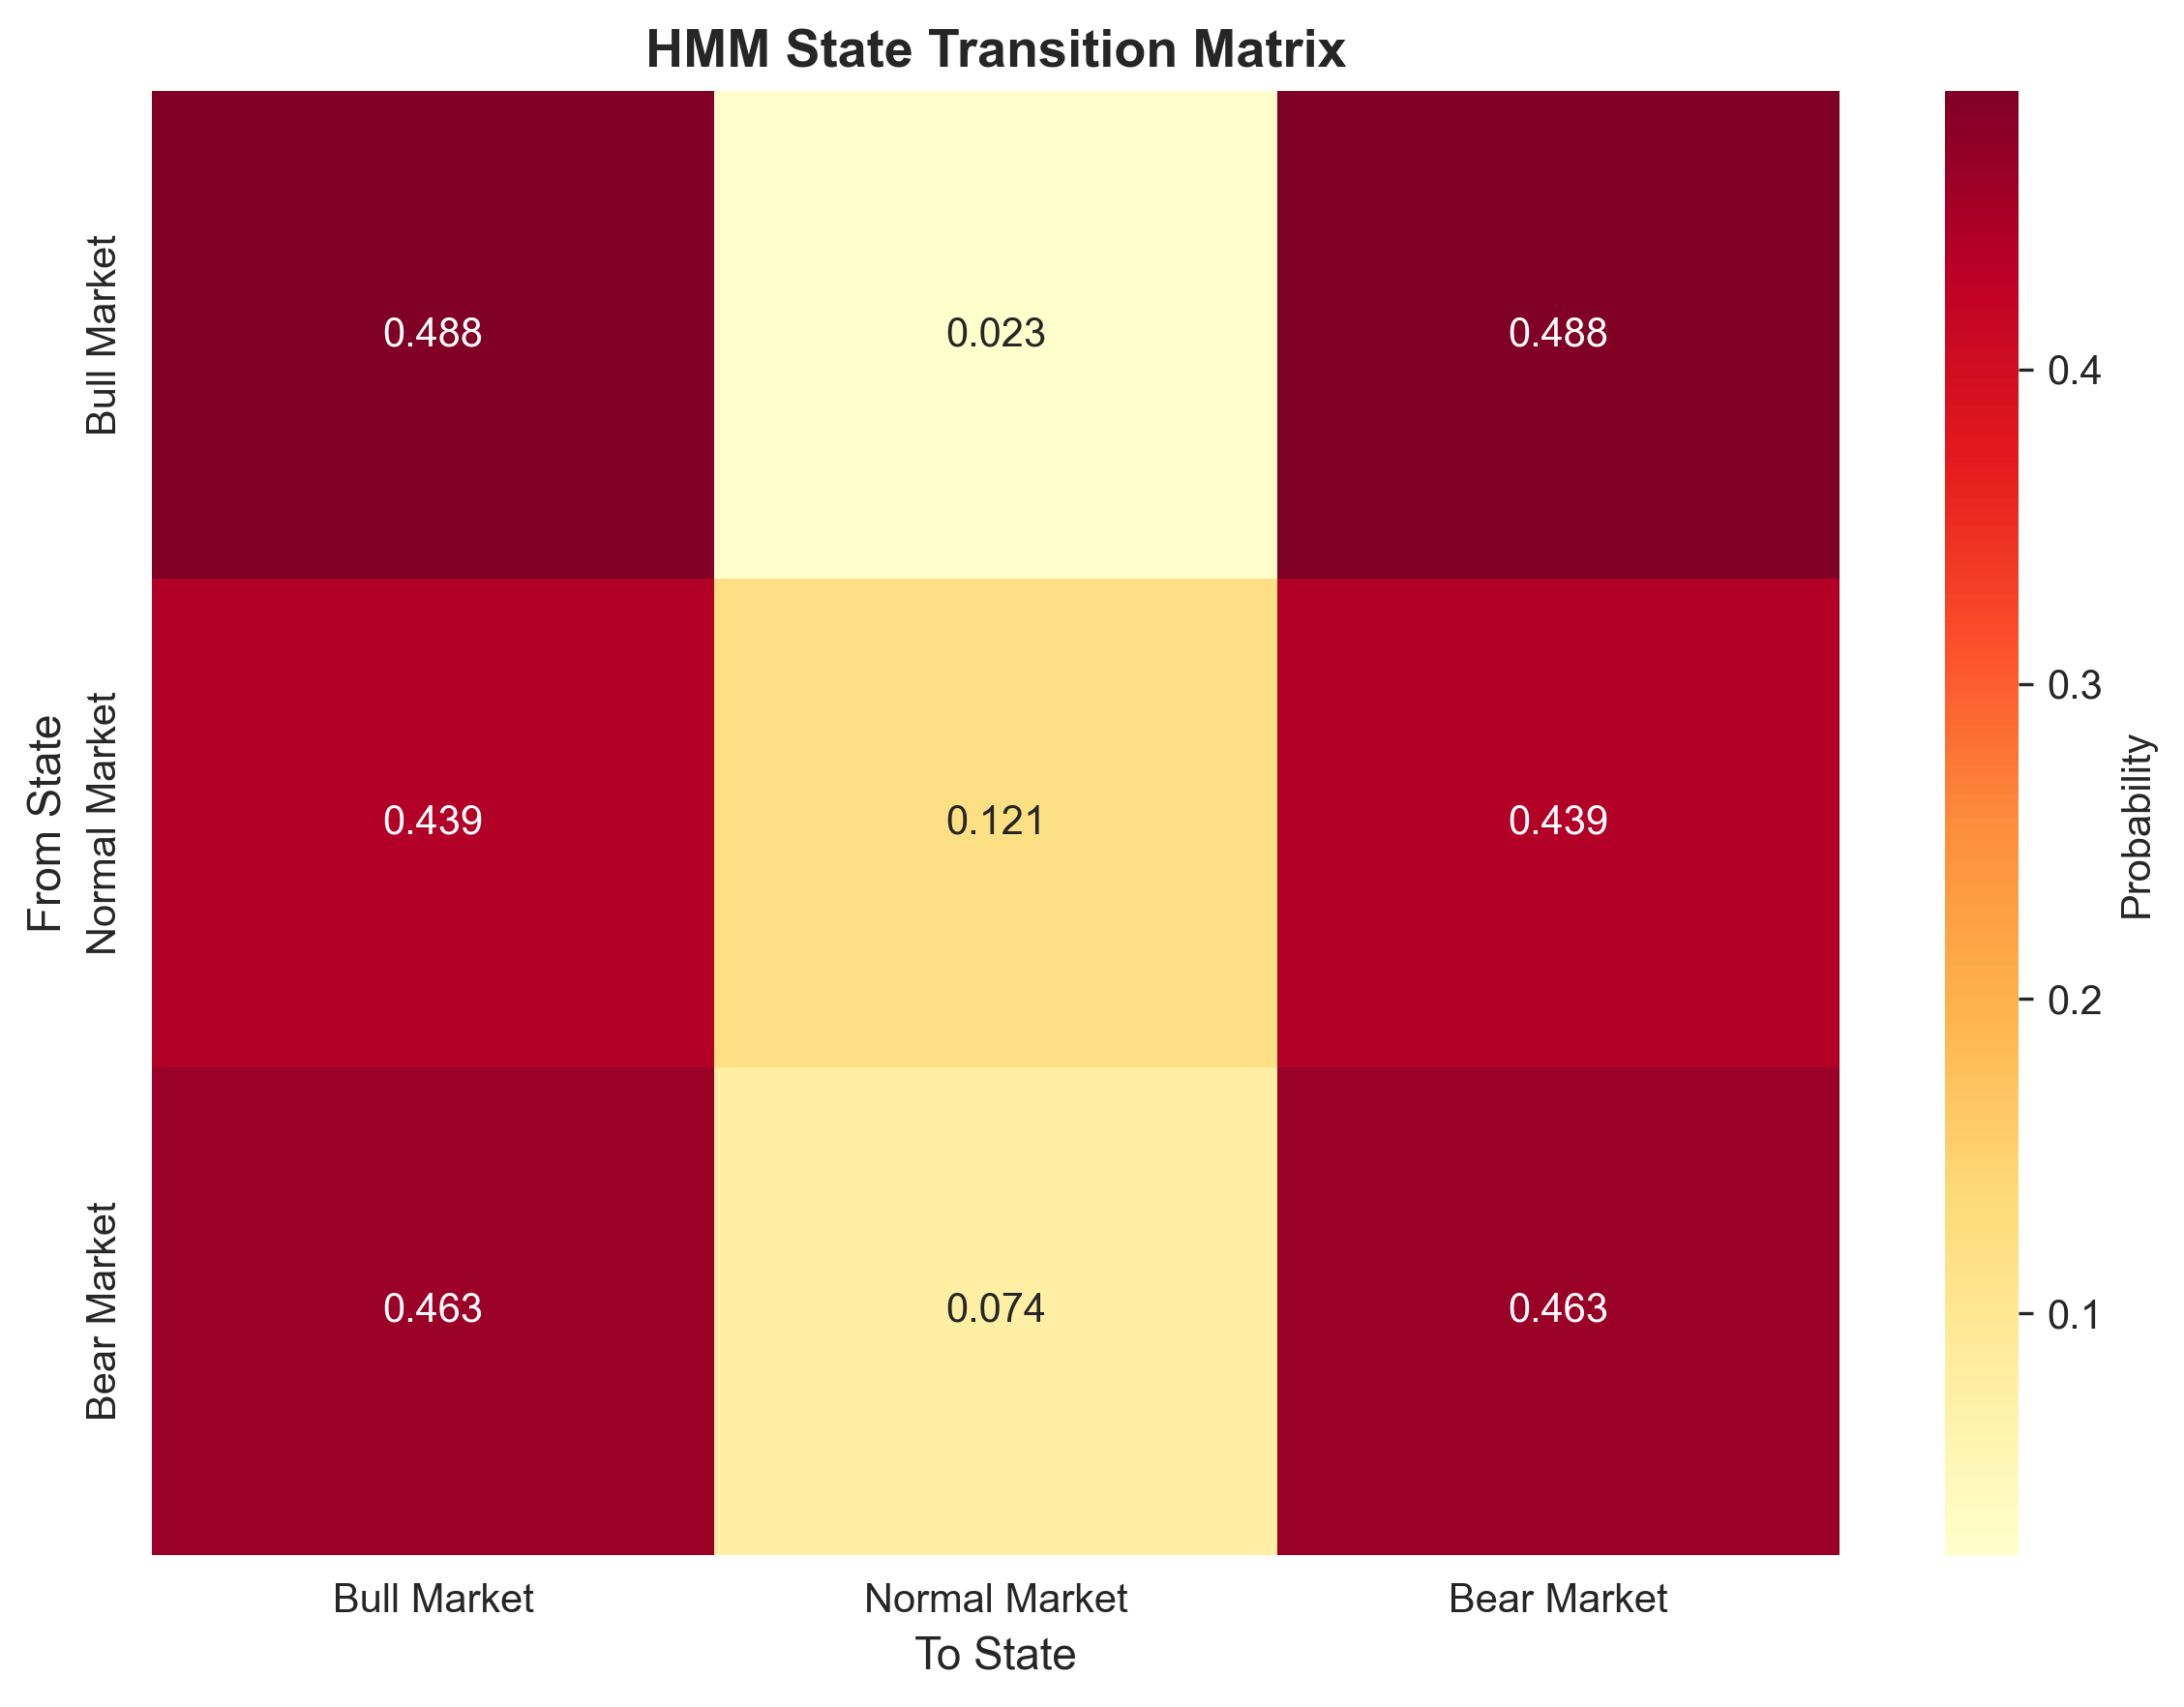

The data file committed next to this chart (first rows):
, To_State_0, To_State_1, To_State_2
From_State_0, 0.4884, 0.02317, 0.4884
From_State_1, 0.4394, 0.1212, 0.4394
From_State_2, 0.4628, 0.07435, 0.4628
